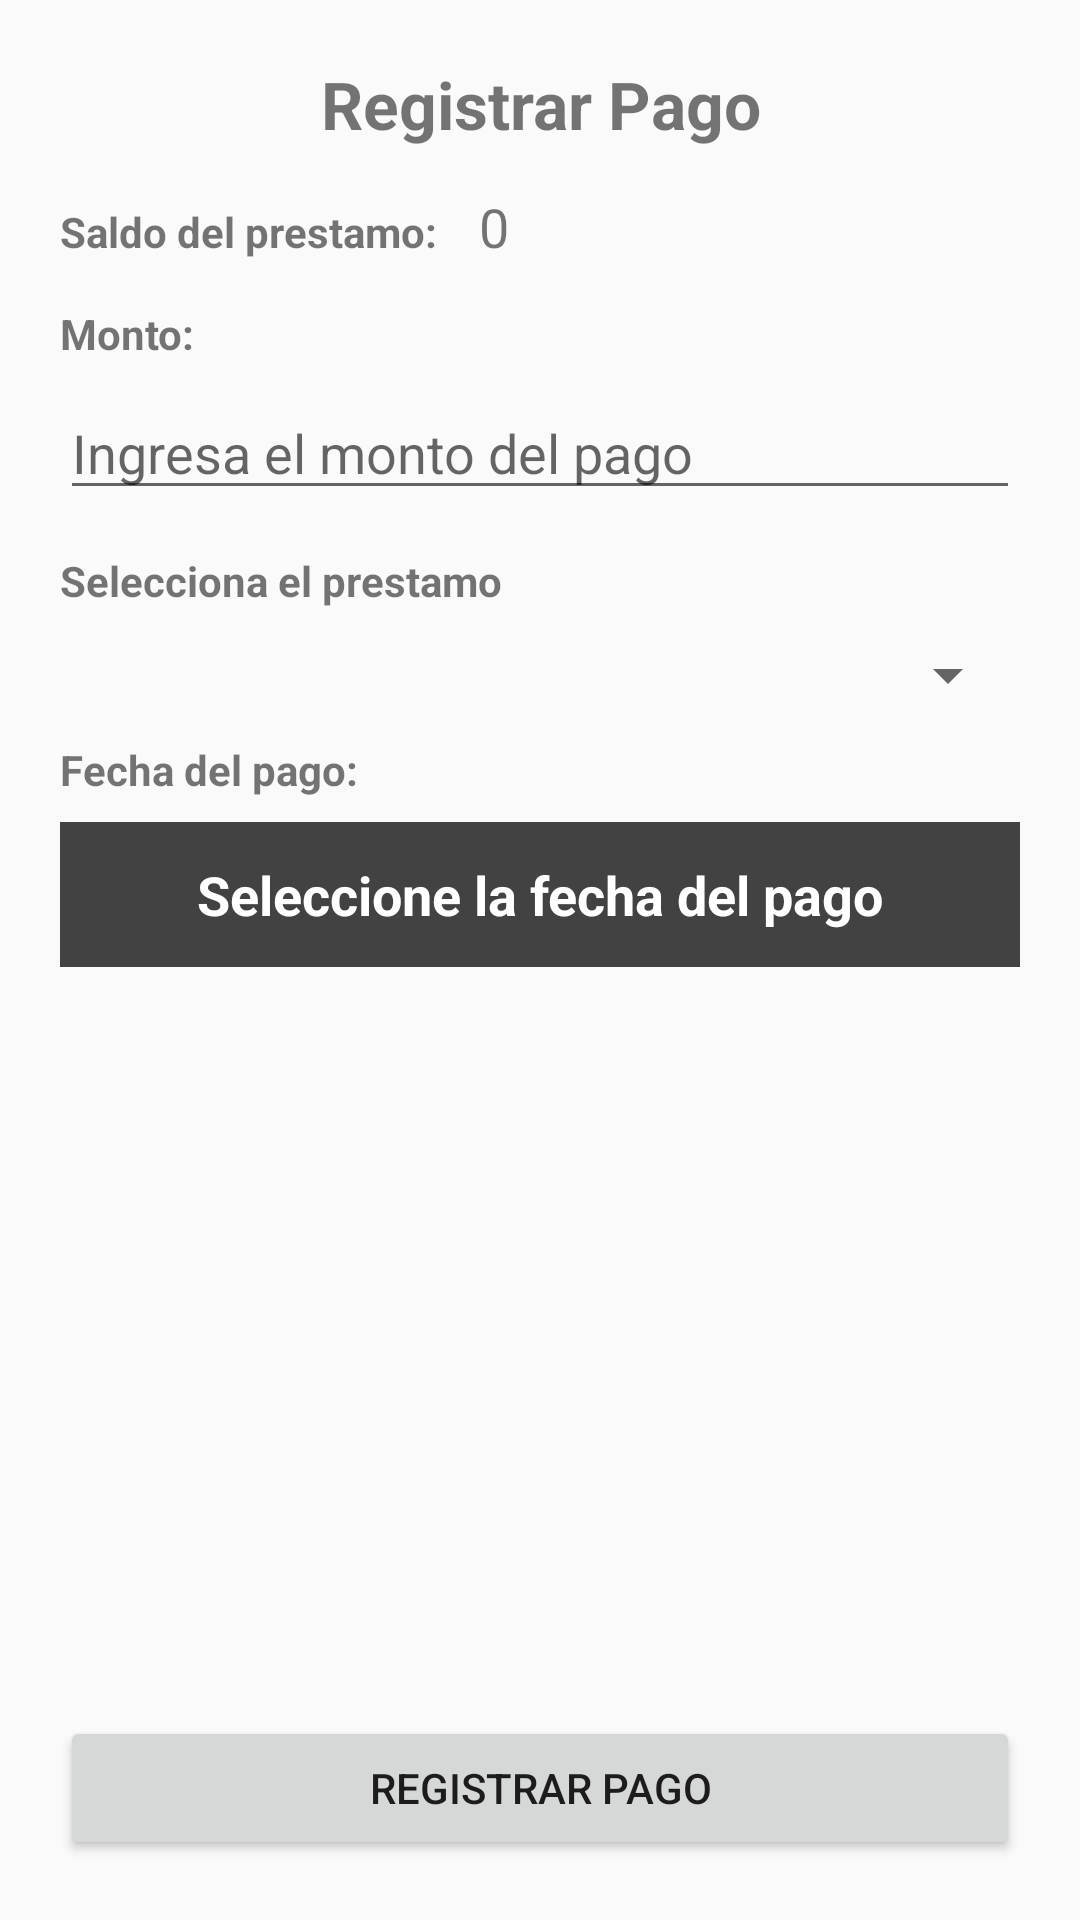

Reconstruct the res/layout file that produces this screen, plus the resources it refers to.
<!-- AndroidManifest.xml: application theme Theme.Garcia_Manuel_ejercicio01 -->
<!-- res/layout/activity_registrar_pago.xml -->
<?xml version="1.0" encoding="utf-8"?>
<androidx.constraintlayout.widget.ConstraintLayout xmlns:android="http://schemas.android.com/apk/res/android"
    xmlns:app="http://schemas.android.com/apk/res-auto"
    xmlns:tools="http://schemas.android.com/tools"
    android:layout_width="match_parent"
    android:layout_height="match_parent"
    tools:context=".actividades.RegistrarPagoActivity">
    <LinearLayout
        android:orientation="vertical"
        app:layout_constraintTop_toTopOf="parent"
        app:layout_constraintStart_toStartOf="parent"
        android:layout_width="match_parent"
        android:layout_height="match_parent"
        android:padding="20dp">
        <TextView
            android:text="Registrar Pago"
            android:textAlignment="center"
            android:textSize="@dimen/text_heading"
            android:textStyle="bold"
            android:layout_width="match_parent"
            android:layout_height="wrap_content"
            android:layout_marginBottom="@dimen/margin_md"/>
        <ScrollView
            android:layout_weight="1"
            android:layout_width="match_parent"
            android:layout_height="match_parent">
            <LinearLayout
                android:orientation="vertical"
                android:layout_width="match_parent"
                android:layout_height="match_parent">
                <LinearLayout
                    android:id="@+id/saldo_contenedor"
                    android:orientation="horizontal"
                    android:layout_width="match_parent"
                    android:layout_height="wrap_content"
                    android:layout_marginBottom="@dimen/margin_md">
                    <TextView
                        android:text="Saldo del prestamo:"
                        android:textSize="@dimen/text_caption"
                        android:textStyle="bold"
                        android:layout_width="wrap_content"
                        android:layout_height="wrap_content"
                        android:layout_marginEnd="@dimen/margin_md"
                        />
                    <TextView
                        android:id="@+id/tv_saldo"
                        android:textSize="@dimen/text_body"
                        android:text="0"
                        android:layout_width="match_parent"
                        android:layout_height="wrap_content"/>
                </LinearLayout>
                <LinearLayout
                    android:id="@+id/monto_contenedor"
                    android:orientation="vertical"
                    android:layout_width="match_parent"
                    android:layout_height="wrap_content"
                    android:layout_marginBottom="@dimen/margin_md">
                    <TextView
                        android:text="Monto:"
                        android:textSize="@dimen/text_caption"
                        android:textStyle="bold"
                        android:layout_width="match_parent"
                        android:layout_height="wrap_content"
                        android:layout_marginBottom="@dimen/margin_sm"/>
                    <EditText
                        android:id="@+id/input_monto"
                        android:textSize="@dimen/text_body"
                        android:hint="Ingresa el monto del pago"
                        android:inputType="phone"
                        android:layout_width="match_parent"
                        android:layout_height="wrap_content"/>
                </LinearLayout>
                <LinearLayout
                    android:orientation="vertical"
                    android:layout_width="match_parent"
                    android:layout_height="wrap_content">
                    <TextView
                        android:text="Selecciona el prestamo"
                        android:textSize="@dimen/text_caption"
                        android:textStyle="bold"
                        android:layout_width="match_parent"
                        android:layout_height="wrap_content" />
                    <Spinner
                        android:paddingVertical="22dp"
                        android:id="@+id/prestamo_selector"
                        android:spinnerMode="dialog"
                        android:layout_width="match_parent"
                        android:layout_height="wrap_content"
                        />
                </LinearLayout>
                <LinearLayout
                    android:orientation="vertical"
                    android:layout_marginBottom="@dimen/margin_md"
                    android:layout_width="match_parent"
                    android:layout_height="match_parent">
                    <LinearLayout
                        android:id="@+id/fecha_contenedor"
                        android:orientation="vertical"
                        android:layout_width="match_parent"
                        android:layout_height="wrap_content">
                        <TextView
                            android:text="Fecha del pago:"
                            android:textSize="@dimen/text_caption"
                            android:textStyle="bold"
                            android:layout_width="match_parent"
                            android:layout_height="wrap_content"
                            android:layout_marginBottom="@dimen/margin_sm"/>
                        <TextView
                            android:id="@+id/fecha_selector"
                            android:text="Seleccione la fecha del pago"
                            android:textStyle="bold"
                            android:textSize="@dimen/text_body"
                            android:padding="12dp"
                            android:textColor="@color/white"
                            android:background="@color/cardview_dark_background"
                            android:textAlignment="center"
                            android:layout_width="match_parent"
                            android:layout_height="wrap_content"/>
                    </LinearLayout>
                </LinearLayout>
            </LinearLayout>
        </ScrollView>
        <Button
            android:id="@+id/btn_registrar_pago"
            android:text="REGISTRAR PAGO"
            android:layout_width="match_parent"
            android:layout_height="wrap_content"/>
    </LinearLayout>
</androidx.constraintlayout.widget.ConstraintLayout>
<!-- resources referenced by this layout -->
<resources>
  <dimen name="margin_md">14dp</dimen>
  <dimen name="margin_sm">8dp</dimen>
  <dimen name="text_body">18sp</dimen>
  <dimen name="text_caption">14sp</dimen>
  <dimen name="text_heading">22sp</dimen>
  <style name="Theme.Garcia_Manuel_ejercicio01" parent="Theme.AppCompat.DayNight.DarkActionBar">
          
          <item name="colorPrimary">@color/purple_500</item>
          <item name="colorPrimaryVariant">@color/purple_700</item>
          <item name="colorOnPrimary">@color/white</item>
          
          <item name="colorSecondary">@color/teal_200</item>
          <item name="colorSecondaryVariant">@color/teal_700</item>
          <item name="colorOnSecondary">@color/black</item>
          
          <item name="android:statusBarColor" tools:targetApi="l">?attr/colorPrimaryVariant</item>
          
      </style>
  <!-- not gathered from this repository: default colours our renderer supplied (Android Studio template values) -->
  <color name="purple_500">#FF6200EE</color>
  <color name="purple_700">#FF3700B3</color>
  <color name="teal_200">#FF03DAC5</color>
  <color name="teal_700">#FF018786</color>
  <color name="black">#FF000000</color>
  <color name="white">#FFFFFFFF</color>
</resources>
